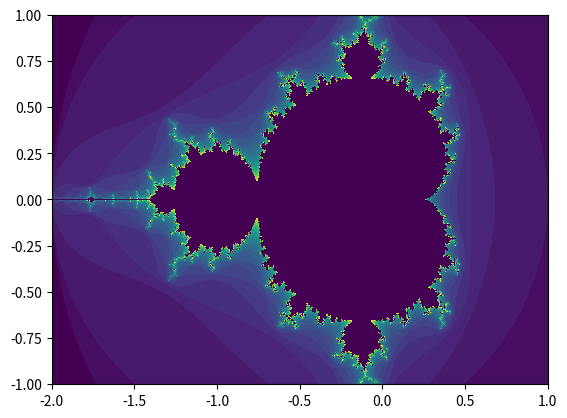

This chart was generated by the following Python code:
"""python3 mandelplot.py -n 40 -1.795 -1.74 -0.03 0.03 -r 0.00005
"""

import argparse

import numpy as np
import matplotlib.pyplot as plt
from matplotlib import cm
from matplotlib.colors import ListedColormap, LinearSegmentedColormap

DEFAULT_RESOLUTION = 0.001
DEFAULT_ITERATIONS = 30
DEFAULT_BOUNDS = [-2, 1, -1, 1]
MAGNITUDE_THRESHOLD = 2

def mandelplot(x, y, iterations=DEFAULT_ITERATIONS):
    # Initialize some arrays
    # Generate initial c values
    c = np.zeros((y.size, x.size), dtype=np.cdouble)
    c += x.reshape((1, x.size))
    c -= y.reshape((y.size, 1)) * 1j

    # Generate array to store current z values
    z = np.zeros_like(c)
    # Generate output array (showing iterations to escape)
    output = np.zeros_like(c, dtype=np.int32)
    # Array for keeping track of which points have escaped
    escaped = np.zeros_like(c, dtype=np.bool_)
    for iteration in range(iterations):
        # Only iterate on poitns that haven't escaped yet
        in_bounds = ~escaped
        compute_indices = np.nonzero(in_bounds)
        # Perform the iteration on z
        z[compute_indices] **= 2
        z[compute_indices] += c[compute_indices]
        magnitudes = np.absolute(z)
        # Check which points exceed the magnitude threshold (are escaping)
        escaping = magnitudes > MAGNITUDE_THRESHOLD
        escaping_indices = np.nonzero(escaping & in_bounds)
        # Set output and escaped for these points
        output[escaping_indices] = iteration
        escaped[escaping_indices] = True

    return output

def main():
    parser = argparse.ArgumentParser(description='Generate a plot of the Mandelbrot set')
    parser.add_argument('bounds', nargs='*', type=float)
    parser.add_argument('-r', '--resolution', default=DEFAULT_RESOLUTION, type=float)
    parser.add_argument('-n', '--iterations', default=DEFAULT_ITERATIONS, type=int)
    args = parser.parse_args()

    figure = plt.figure(dpi=150)
    axes = plt.axes()
    np.random.seed(19680801)
    if args.bounds and len(args.bounds) == 4:
        xmin, xmax, ymin, ymax = args.bounds
    else:
        xmin, xmax, ymin, ymax = DEFAULT_BOUNDS
    x = np.arange(xmin, xmax+args.resolution, args.resolution)
    y = np.arange(ymin, ymax+args.resolution, args.resolution)
    z = mandelplot(x, y, args.iterations)

    axes.pcolormesh(x, y, z, shading='auto')
    plt.show()

if __name__ == '__main__':
    main()
